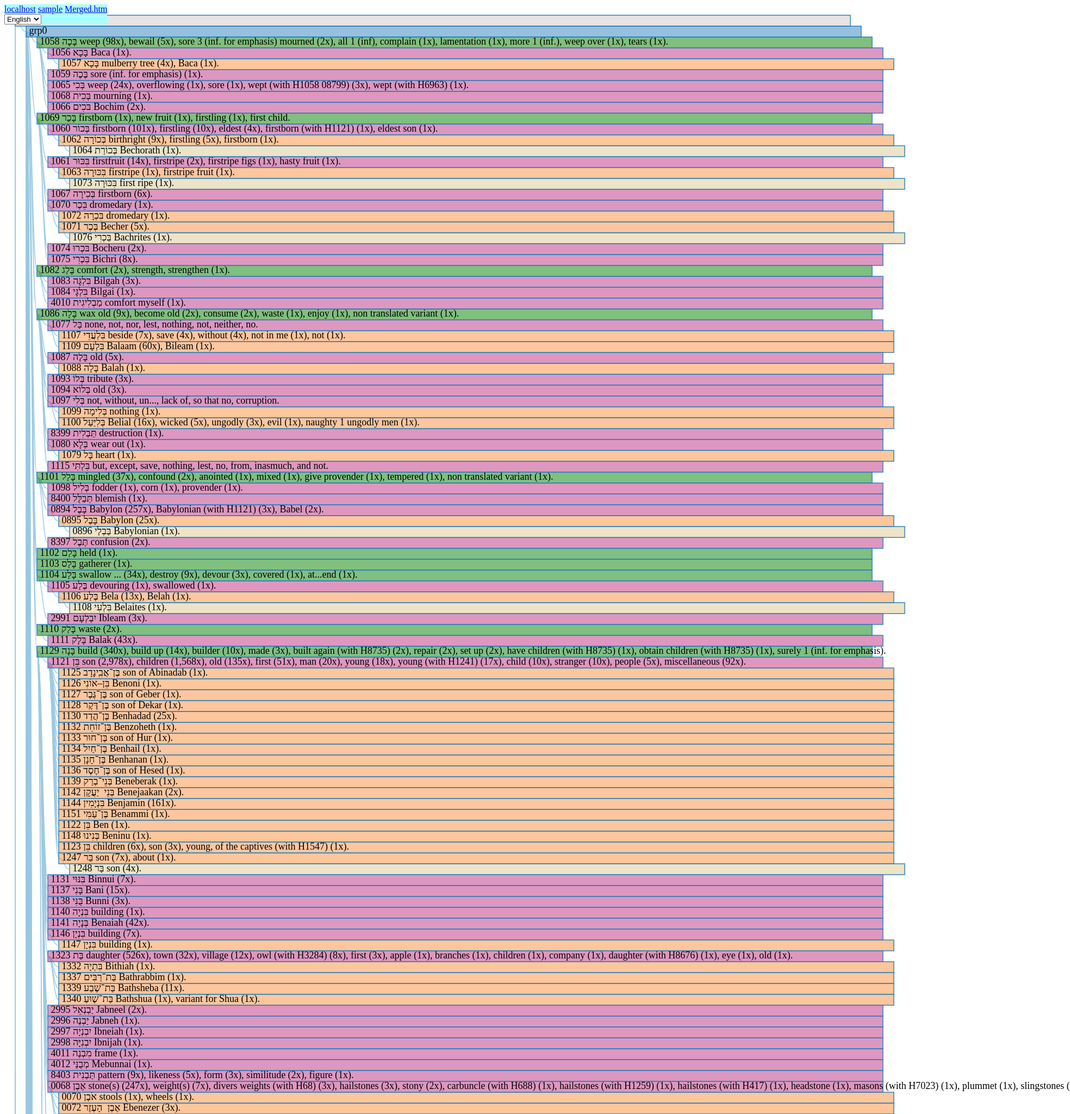
D3 v4 page, settled after 480 driven frames (8 s of simulated time); the page loaded 1 data file(s).


  $( function() {/////////////////
    $( "#draggableMenu" ).draggable();


    $("#txmod").change(function(){
        g_txtMod=$(this).val();
        LoadTree();
    });
  });//////////////////////////////
var Uti={

  searchNodeName:function(node, name){

    if(node.name===name)return node;
    if(!node.children) return null;
    for(var i=0;i<node.children.length;i++){
      var child=node.children[i];
      var find=this.searchNodeName(child, name);
      if(find)return find; 
    }
    return null;
  }
}



var g_lrm="";
$(document).ready(function(){ 
  g_lrm=$("<a>&lrm;</a>").text();
});
var g_txtMod="eng";
function display_text(d){
  switch(g_txtMod){
    case "eng": return display_text_eng(d);
    case "root": return display_text_root(d);
    case "RotPoS": return display_text_RotPoS(d);
    case "all": return display_text_all(d);
  }
}
function display_text_eng(d){
  var eng=(d.english?d.english:"");
  var heb=g_lrm+(d.hebrew?d.hebrew:"")+g_lrm;
  var s=""+d.name+" "+heb+" "+eng;
  return s;
}
function display_text_root(d){
  var rot=(d.root?d.root:"");
  var heb=g_lrm+(d.hebrew?d.hebrew:"")+g_lrm;
  var s=""+d.name+" "+heb+" "+rot;
  return s;
}
function display_text_RotPoS(d){
  var eng=(d.english?d.english:"");
  var rot=(d.root?d.root:"");
  var PoS=(d.PoS?d.PoS:"");
  var heb=g_lrm+(d.hebrew?d.hebrew:"")+g_lrm;
  var s=""+d.name+" "+heb+" "+rot+" | "+PoS;
  return s;
}
function display_text_all(d){
  var eng=(d.english?d.english:"");
  var rot=(d.root?d.root:"");
  var PoS=(d.PoS?d.PoS:"");
  var heb=g_lrm+(d.hebrew?d.hebrew:"")+g_lrm;
  var s=""+d.name+" "+heb+" "+rot+" | "+PoS+" | "+eng;
  return s;
}
function click_text(d){
    var sid=d.name;
    alert(sid);
}



var margin = {top: 30, right: 20, bottom: 30, left: 20},
    width = 1960,
    barHeight = 20,
    barWidth = (width - margin.left - margin.right) * 0.8;

var i = 0,
    duration = 10,
    m_root;

var diagonal = d3.linkHorizontal()
    .x(function(d) { return d.y; })
    .y(function(d) { return d.x; });

var svg = d3.select("body").append("svg")
    .attr("width", width) // + margin.left + margin.right)
    .append("g")
    .attr("transform", "translate(" + margin.left + "," + margin.top + ")");


LoadTree();


function LoadTree(){
  d3.json("flare.json", function(error, flare) {
    if (error) throw error;
    m_root = d3.hierarchy(flare);
    m_root.x0 = 0;
    m_root.y0 = 0;
    update(m_root);
  });
  ///following codes can erase text, but not reflesh text.
  //      var ge = svg.selectAll("text")
  //      .data(m_root,function(d) { return d.id || (d.id = ++i); });
  //
  //      ge.exit().remove();
  //
  //      ge.enter()
  //      .data(m_root)
  //        .attr("dy", 3.5)
  //        .attr("dx", 5.5)
  //        .text(function(d) { //weid
  //      return display_text(d.data);
  //      return d.data.name; });
  //
  //      update(m_root);        //return;
}
function update(source) {

  // Compute the flattened node list.
  var nodes = m_root.descendants();

  var height = Math.max(500, nodes.length * barHeight + margin.top + margin.bottom);

  d3.select("svg").transition()
      .duration(duration)
      .attr("height", height);

  d3.select(self.frameElement).transition()
      .duration(duration)
      .style("height", height + "px");

  // Compute the "layout". TODO https://github.com/d3/d3-hierarchy/issues/67
  var index = -1;
  m_root.eachBefore(function(n) {
    n.x = ++index * barHeight;
    n.y = n.depth * 20;
  });

  // Update the nodes…
  var node = svg.selectAll(".node")
    .data(nodes, function(d) { return d.id || (d.id = ++i); });

  var nodeEnter = node.enter().append("g")
      .attr("class", "node")
      .attr("transform", function(d) { return "translate(" + source.y0 + "," + source.x0 + ")"; })
      .style("opacity", 0);

  // Enter any new nodes at the parent's previous position.
  nodeEnter.append("rect")
      .attr("y", -barHeight / 2)
      .attr("height", barHeight)
      .attr("width", barWidth)
      .style("fill", color)
      .on("click", click);

  nodeEnter.append("text")
      .attr("dy", 3.5)
      .attr("dx", 5.5)
      .text(function(d) { //weid
        return display_text(d.data);
        return d.data.name; });

  // Transition nodes to their new position.
  nodeEnter.transition()
      .duration(duration)
      .attr("transform", function(d) { return "translate(" + d.y + "," + d.x + ")"; })
      .style("opacity", 1);

  node.transition()
      .duration(duration)
      .attr("transform", function(d) { return "translate(" + d.y + "," + d.x + ")"; })
      .style("opacity", 1)
    .select("rect")
      .style("fill", color);

  // Transition exiting nodes to the parent's new position.
  node.exit().transition()
      .duration(duration)
      .attr("transform", function(d) { return "translate(" + source.y + "," + source.x + ")"; })
      .style("opacity", 0)
      .remove();

  // Update the links…
  var link = svg.selectAll(".link")
    .data(m_root.links(), function(d) { return d.target.id; });

  // Enter any new links at the parent's previous position.
  link.enter().insert("path", "g")
      .attr("class", "link")
      .attr("d", function(d) {
        var o = {x: source.x0, y: source.y0};
        return diagonal({source: o, target: o});
      })
    .transition()
      .duration(duration)
      .attr("d", diagonal);

  // Transition links to their new position.
  link.transition()
      .duration(duration)
      .attr("d", diagonal);

  // Transition exiting nodes to the parent's new position.
  link.exit().transition()
      .duration(duration)
      .attr("d", function(d) {
        var o = {x: source.x, y: source.y};
        return diagonal({source: o, target: o});
      })
      .remove();

  // Stash the old positions for transition.
  m_root.each(function(d) {
    d.x0 = d.x;
    d.y0 = d.y;
  });
}

// Toggle children on click.
function click(d) {
  if (d.children) {
    d._children = d.children;
    d.children = null;
  } else {
    d.children = d._children;
    d._children = null;
  }
  update(d);
}
var m_depthArr=["#cccccc", "#3182bd","green","#bd3182","#fd8d3c","#dec78e","#c6dbef","#eedddd","black",];
function color(d) {
  return m_depthArr[d.depth];
  return d._children ? "#3182bd" : d.children ? "#c6dbef" : "#fd8d3c";
}



### data: flare.json
{
 "name": "root",
 "children": [
  {
   "name": "grp0",
   "children": [
    "{... 9 keys}",
    "{... 9 keys}",
    "{... 9 keys}",
    "{... 9 keys}",
    "{... 9 keys}",
    "{... 9 keys}",
    "{... 9 keys}",
    "{... 9 keys}",
    "... 1,368 more items"
   ]
  },
  {
   "name": "grp1",
   "children": [
    "{... 9 keys}",
    "{... 9 keys}",
    "{... 9 keys}",
    "{... 9 keys}",
    "{... 9 keys}",
    "{... 9 keys}",
    "{... 9 keys}",
    "{... 9 keys}",
    "... 1 more items"
   ]
  },
  {
   "name": "grp2",
   "children": [
    "{... 9 keys}",
    "{... 9 keys}",
    "{... 9 keys}",
    "{... 9 keys}",
    "{... 9 keys}",
    "{... 9 keys}",
    "{... 9 keys}",
    "{... 9 keys}",
    "... 901 more items"
   ]
  },
  {
   "name": "grp3",
   "children": []
  },
  {
   "name": "grp4",
   "children": []
  },
  {
   "name": "grp5",
   "children": []
  },
  {
   "name": "grp6",
   "children": []
  }
 ]
}